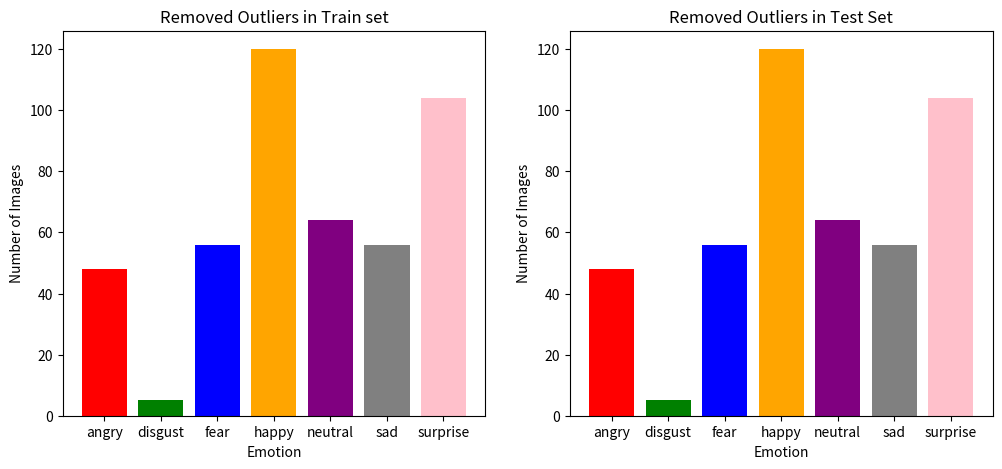
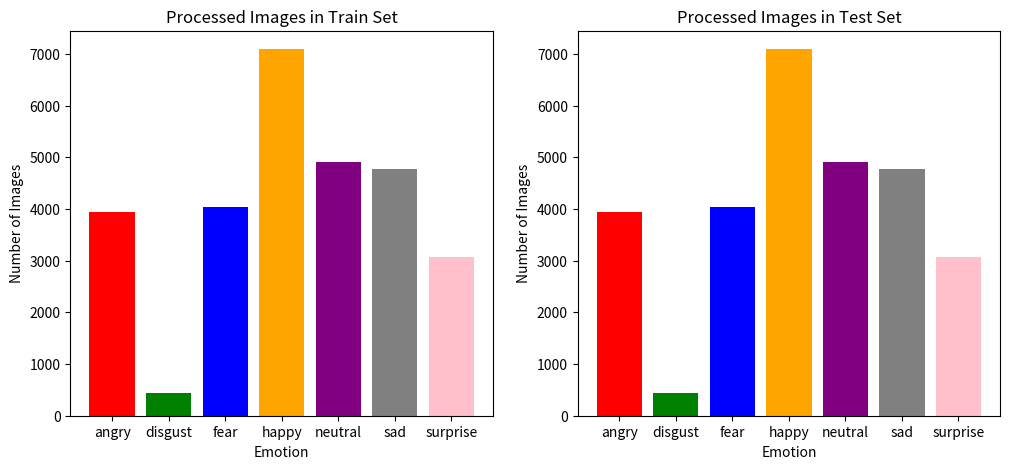

Write Python code to recreate these figures, in order.
import matplotlib.pyplot as plt

# data
emotions = ["angry", "disgust", "fear", "happy", "neutral", "sad", "surprise"]
removed = [48, 5, 56, 120, 64, 56, 104]
remaining = [3947, 431, 4041, 7095, 4901, 4774, 3067]

# plot histograms
fig, ax = plt.subplots(nrows=1, ncols=2, figsize=(12, 5))

# plot removed images histogram
ax[0].bar(
    emotions,
    removed,
    color=["red", "green", "blue", "orange", "purple", "gray", "pink"],
)
ax[0].set_title("Removed Outliers in Train set")
ax[0].set_xlabel("Emotion")
ax[0].set_ylabel("Number of Images")


emotions = ["angry", "disgust", "fear", "happy", "neutral", "sad", "surprise"]
removed_test = [16, 2, 13, 23, 13, 23, 24]
remaining_test = [942, 109, 1011, 1751, 1220, 1224, 807]


# plot removed images histogram
ax[1].bar(
    emotions,
    removed,
    color=["red", "green", "blue", "orange", "purple", "gray", "pink"],
)
ax[1].set_title("Removed Outliers in Test Set")
ax[1].set_xlabel("Emotion")
ax[1].set_ylabel("Number of Images")

# display plot
plt.show()

# plot histograms
fig, ax = plt.subplots(nrows=1, ncols=2, figsize=(12, 5))
# plot remaining images histogram
ax[0].bar(
    emotions,
    remaining,
    color=["red", "green", "blue", "orange", "purple", "gray", "pink"],
)
ax[0].set_title("Processed Images in Train Set")
ax[0].set_xlabel("Emotion")
ax[0].set_ylabel("Number of Images")


# plot remaining images histogram
ax[1].bar(
    emotions,
    remaining,
    color=["red", "green", "blue", "orange", "purple", "gray", "pink"],
)
ax[1].set_title("Processed Images in Test Set")
ax[1].set_xlabel("Emotion")
ax[1].set_ylabel("Number of Images")

# display plot
plt.show()
